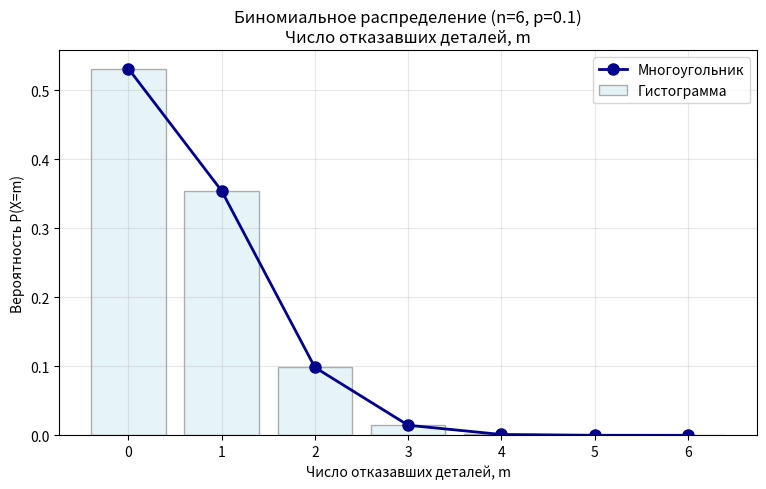

Recreate this plot in Python.
import numpy as np
import matplotlib.pyplot as plt
from scipy.stats import binom

# Параметры
n = 6
p = 0.1

# Создаём объект биномиального распределения
binomial_dist = binom(n, p)

# Значения X: от 0 до n
X = np.arange(0, n + 1)

# Вероятности P(X=k)
probabilities = binomial_dist.pmf(X)

# Математическое ожидание, дисперсия, СКО
mean = binomial_dist.mean()
variance = binomial_dist.var()
std_dev = binomial_dist.std()

print(f"Мат. ожидание = {mean:.5f}")
print(f"Дисперсия = {variance:.5f}")
print(f"Ст. отклонение = {std_dev:.5f}")

# Мода
max_prob = probabilities.max()
mode = [int(x) for x in X if round(probabilities[int(x)], 6) == round(max_prob, 6)]
print(f"Мода = {mode}")

# Построение многоугольника распределения
plt.figure(figsize=(9, 5))
plt.plot(X, probabilities, 'o-', linewidth=2, markersize=8, color='darkblue', label='Многоугольник')
plt.bar(X, probabilities, alpha=0.3, color='lightblue', edgecolor='black', label='Гистограмма')

plt.title(f'Биномиальное распределение (n={n}, p={p})\nЧисло отказавших деталей, m', fontsize=12)
plt.xlabel('Число отказавших деталей, m')
plt.ylabel('Вероятность P(X=m)')
plt.xticks(X)
plt.grid(True, alpha=0.3)
plt.legend()
plt.show()
